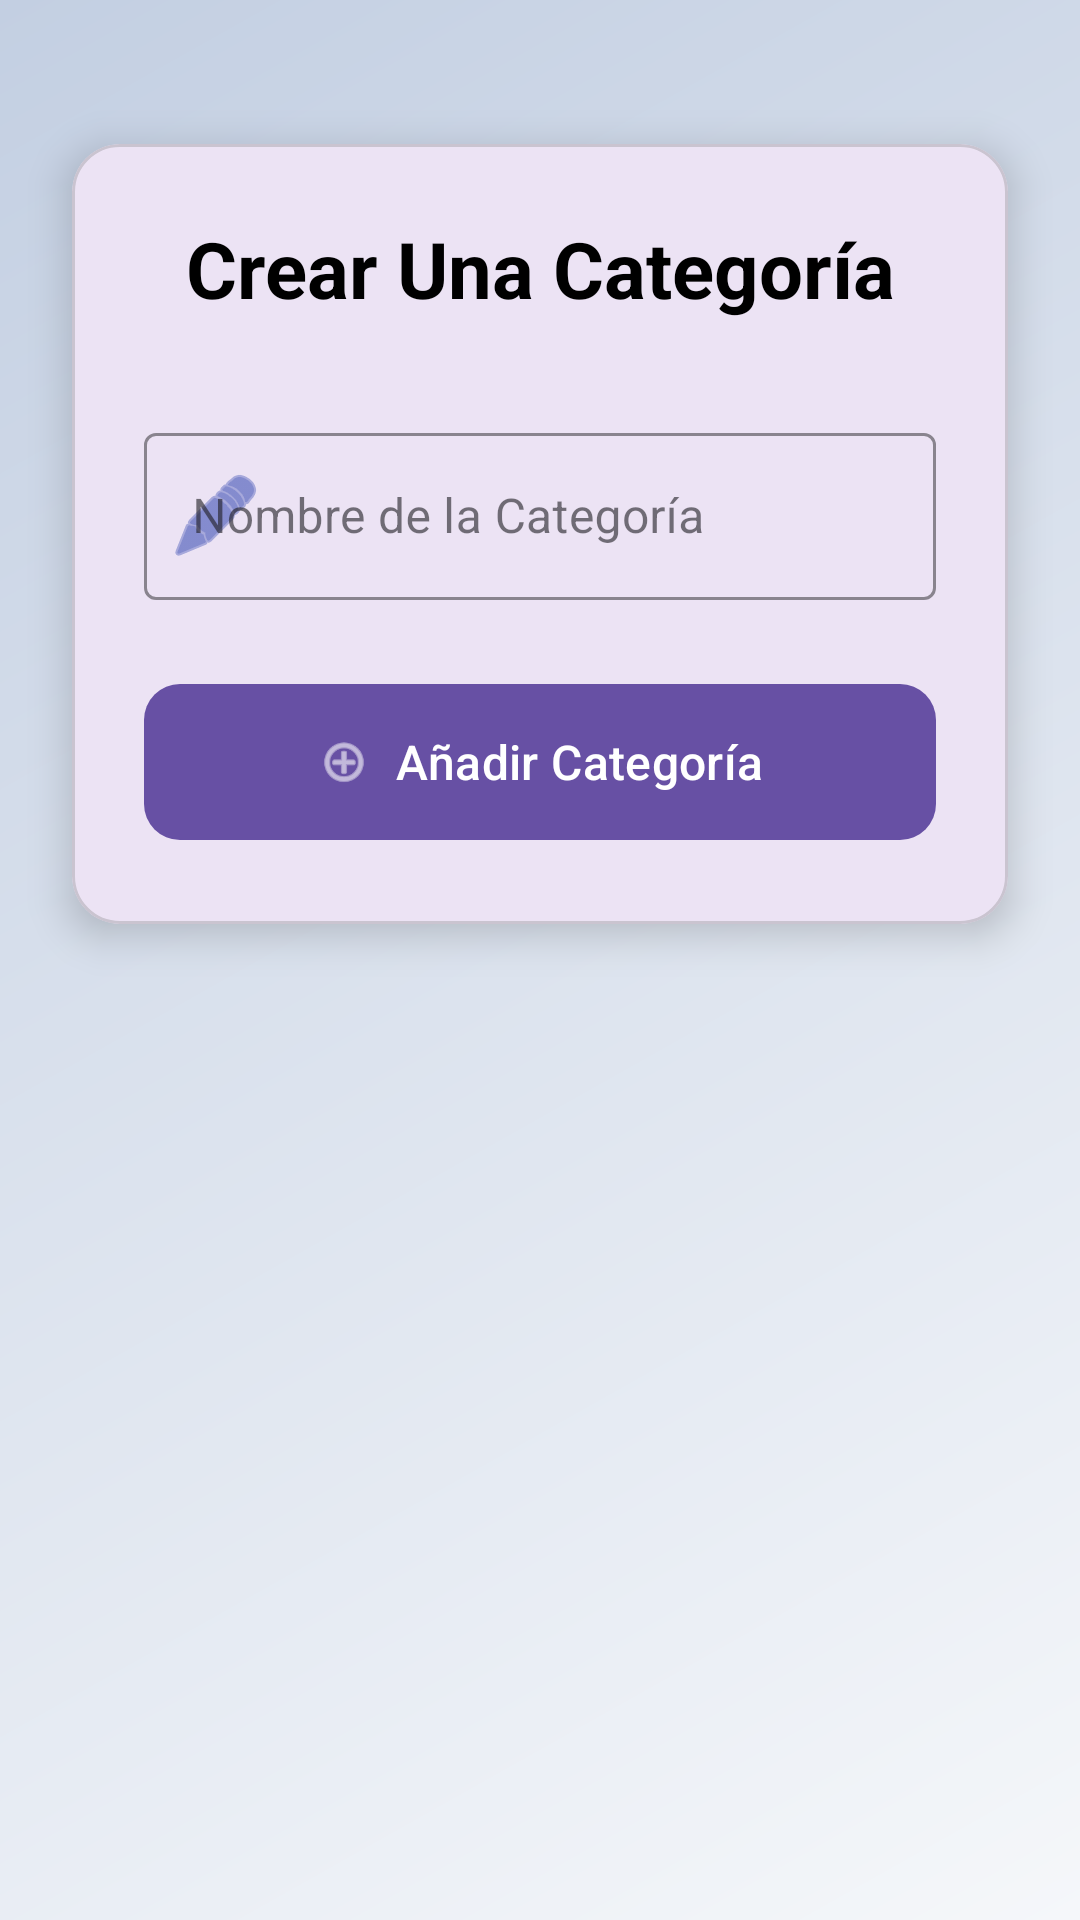

Write the Android layout XML for this screen, with the resource values it uses.
<!-- AndroidManifest.xml: application theme Theme.ProyectoDeMoviles -->
<!-- res/layout/fragment_crear_categoria.xml -->
<?xml version="1.0" encoding="utf-8"?>
<androidx.constraintlayout.widget.ConstraintLayout xmlns:android="http://schemas.android.com/apk/res/android"
    xmlns:app="http://schemas.android.com/apk/res-auto"
    xmlns:tools="http://schemas.android.com/tools"
    android:layout_width="match_parent"
    android:layout_height="match_parent"
    android:background="@drawable/gradient_background"
    tools:context=".ui.fragments.CrearCategoriaFragment">

    <com.google.android.material.card.MaterialCardView
        android:layout_width="0dp"
        android:layout_height="wrap_content"
        android:layout_marginStart="24dp"
        android:layout_marginTop="48dp"
        android:layout_marginEnd="24dp"
        app:cardCornerRadius="16dp"
        app:cardElevation="8dp"
        app:layout_constraintEnd_toEndOf="parent"
        app:layout_constraintStart_toStartOf="parent"
        app:layout_constraintTop_toTopOf="parent">

        <LinearLayout
            android:layout_width="match_parent"
            android:layout_height="wrap_content"
            android:orientation="vertical"
            android:padding="24dp">

            <TextView
                android:id="@+id/titulo"
                android:layout_width="match_parent"
                android:layout_height="wrap_content"
                android:layout_marginBottom="24dp"
                android:gravity="center"
                android:text="Crear Una Categoría"
                android:textColor="@android:color/black"
                android:textSize="26sp"
                android:textStyle="bold" />

            <com.google.android.material.textfield.TextInputLayout
                android:id="@+id/categoriaLayout"
                style="@style/Widget.MaterialComponents.TextInputLayout.OutlinedBox"
                android:layout_width="match_parent"
                android:layout_height="wrap_content"
                android:layout_marginTop="8dp"
                android:layout_marginBottom="24dp"
                app:startIconDrawable="@android:drawable/ic_menu_edit"
                app:startIconTint="#3F51B5"
                app:boxStrokeColor="#3F51B5">

                <com.google.android.material.textfield.TextInputEditText
                    android:id="@+id/categoriaEditText"
                    android:layout_width="match_parent"
                    android:layout_height="wrap_content"
                    android:hint="Nombre de la Categoría"
                    android:inputType="text" />
            </com.google.android.material.textfield.TextInputLayout>

            <com.google.android.material.button.MaterialButton
                android:id="@+id/addCategoryButton"
                android:layout_width="match_parent"
                android:layout_height="60dp"
                android:text="Añadir Categoría"
                android:textSize="16sp"
                app:cornerRadius="12dp"
                app:icon="@android:drawable/ic_menu_add"
                app:iconGravity="textStart" />
        </LinearLayout>
    </com.google.android.material.card.MaterialCardView>

</androidx.constraintlayout.widget.ConstraintLayout>
<!-- resources referenced by this layout -->
<resources>
  <!-- drawable gradient_background (drawable) -->
  <?xml version="1.0" encoding="utf-8"?>
  <shape xmlns:android="http://schemas.android.com/apk/res/android">
      <gradient
          android:startColor="#F5F7FA"
          android:endColor="#C3CFE2"
          android:angle="135"
          android:type="linear" />
  </shape>
  <style name="Theme.ProyectoDeMoviles" parent="Base.Theme.ProyectoDeMoviles" />
  <style name="Base.Theme.ProyectoDeMoviles" parent="Theme.Material3.DayNight.NoActionBar">
          
          
      </style>
</resources>
